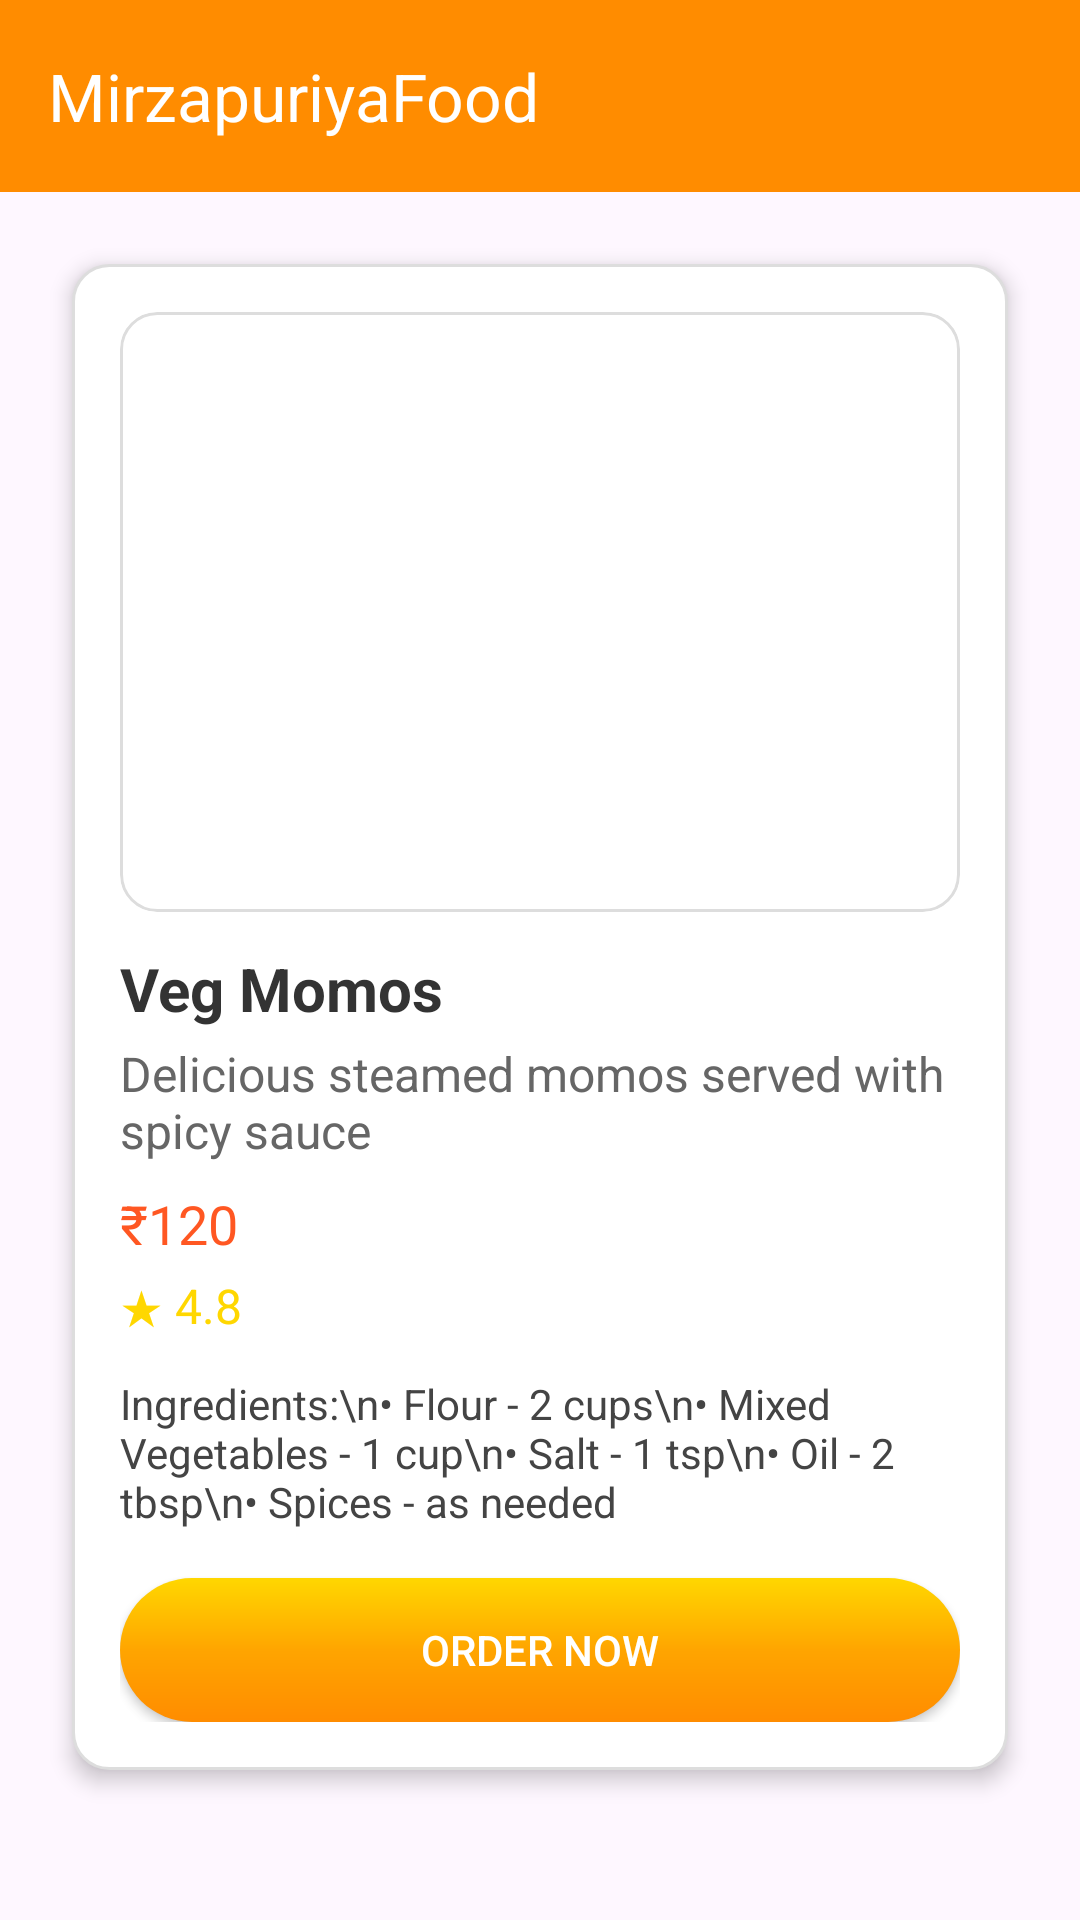

Android layout source for this screen:
<!-- AndroidManifest.xml: application theme Theme.MirzapuriyaFood -->
<!-- res/layout/content_scrolling.xml -->
<?xml version="1.0" encoding="utf-8"?>
<androidx.coordinatorlayout.widget.CoordinatorLayout xmlns:android="http://schemas.android.com/apk/res/android"
    xmlns:app="http://schemas.android.com/apk/res-auto"
    xmlns:tools="http://schemas.android.com/tools"
    android:layout_width="match_parent"
    android:layout_height="match_parent"
    tools:context=".ScrollingActivity">

    
    <com.google.android.material.appbar.AppBarLayout
        android:layout_width="match_parent"
        android:layout_height="wrap_content"
        android:theme="@style/ThemeOverlay.MaterialComponents.Dark.ActionBar">

        <androidx.appcompat.widget.Toolbar
            android:id="@+id/toolbar"
            android:layout_width="match_parent"
            android:layout_height="?attr/actionBarSize"
            android:background="?attr/colorPrimary"
            app:title="@string/app_name"
            app:titleTextColor="@android:color/white"
            app:popupTheme="@style/ThemeOverlay.MaterialComponents.Light" />
    </com.google.android.material.appbar.AppBarLayout>

    
    <androidx.core.widget.NestedScrollView
        android:layout_width="match_parent"
        android:layout_height="match_parent"
        app:layout_behavior="@string/appbar_scrolling_view_behavior"
        android:padding="16dp">

        <LinearLayout
            android:layout_width="match_parent"
            android:layout_height="wrap_content"
            android:orientation="vertical"
            android:background="@drawable/card_background"
            android:padding="16dp"
            android:elevation="4dp"
            android:layout_margin="8dp">

            <ImageView
                android:id="@+id/momosImage"
                android:layout_width="match_parent"
                android:layout_height="200dp"
                android:scaleType="centerCrop"
                android:src="@drawable/momo"
                android:background="@drawable/image_rounded_corners"
                android:clipToOutline="true" />

            <TextView
                android:id="@+id/title"
                android:layout_width="wrap_content"
                android:layout_height="wrap_content"
                android:text="Veg Momos"
                android:textSize="20sp"
                android:textStyle="bold"
                android:layout_marginTop="12dp"
                android:textColor="#333333" />

            <TextView
                android:id="@+id/description"
                android:layout_width="wrap_content"
                android:layout_height="wrap_content"
                android:text="Delicious steamed momos served with spicy sauce"
                android:textSize="16sp"
                android:textColor="#666666"
                android:layout_marginTop="4dp" />

            <TextView
                android:id="@+id/price"
                android:layout_width="wrap_content"
                android:layout_height="wrap_content"
                android:text="₹120"
                android:textSize="18sp"
                android:textColor="#FF5722"
                android:layout_marginTop="8dp" />

            <TextView
                android:id="@+id/rating"
                android:layout_width="wrap_content"
                android:layout_height="wrap_content"
                android:text="★ 4.8"
                android:textSize="16sp"
                android:textColor="#FFD700"
                android:layout_marginTop="4dp" />

            <TextView
                android:id="@+id/ingredients"
                android:layout_width="wrap_content"
                android:layout_height="wrap_content"
                android:text="Ingredients:\n• Flour - 2 cups\n• Mixed Vegetables - 1 cup\n• Salt - 1 tsp\n• Oil - 2 tbsp\n• Spices - as needed"
                android:textSize="14sp"
                android:textColor="#444444"
                android:layout_marginTop="12dp" />

            <Button
                android:id="@+id/orderButton"
                android:layout_width="match_parent"
                android:layout_height="wrap_content"
                android:text="ORDER NOW"
                android:textAllCaps="true"
                android:textColor="#FFFFFF"
                android:layout_marginTop="16dp"
                android:padding="12dp"
                android:background="@drawable/button_rounded" />

        </LinearLayout>
    </androidx.core.widget.NestedScrollView>
</androidx.coordinatorlayout.widget.CoordinatorLayout>
<!-- resources referenced by this layout -->
<resources>
  <!-- drawable button_rounded (drawable) -->
  <shape xmlns:android="http://schemas.android.com/apk/res/android"
      android:shape="rectangle">
  
      <gradient
          android:type="linear"
          android:angle="90"
          android:startColor="#FF8C00"
      android:centerColor="#FFA500"
      android:endColor="#FFD700"
      android:centerX="0.5" />
  
      <corners android:radius="24dp" />
  
      <padding
          android:left="16dp"
          android:top="10dp"
          android:right="16dp"
          android:bottom="10dp" />
  </shape>
  <!-- drawable card_background (drawable) -->
  <shape xmlns:android="http://schemas.android.com/apk/res/android"
      android:shape="rectangle">
  
      <solid android:color="#FFFFFF" />
  
      <corners android:radius="12dp" />
  
      <padding
          android:left="8dp"
          android:top="8dp"
          android:right="8dp"
          android:bottom="8dp" />
  
      <stroke
          android:width="1dp"
          android:color="#DDDDDD" />
  </shape>
  <!-- drawable image_rounded_corners (drawable) -->
  <shape xmlns:android="http://schemas.android.com/apk/res/android"
      android:shape="rectangle">
  
      
      <solid android:color="#FFFFFF" />
  
      
      <corners android:radius="12dp" />
  
      
      <stroke
          android:width="1dp"
          android:color="#DDDDDD" />
  </shape>
  <string name="app_name">MirzapuriyaFood</string>
  <style name="Theme.MirzapuriyaFood" parent="Base.Theme.MirzapuriyaFood">
      <item name="colorPrimary">#FF8C00</item> 
      <item name="colorPrimaryDark">#FFA500</item> 
      <item name="colorAccent">#FFD700</item></style>
  <style name="Base.Theme.MirzapuriyaFood" parent="Theme.Material3.DayNight.NoActionBar">
          
          
      </style>
</resources>
